Run: headless pygame with SDL's dummy video driver; simulated clock (each Clock.tick advances the game by its frame time, no real sleeping); random seed 0; keys injected as events and as key.get_pressed() state; no mouse input.
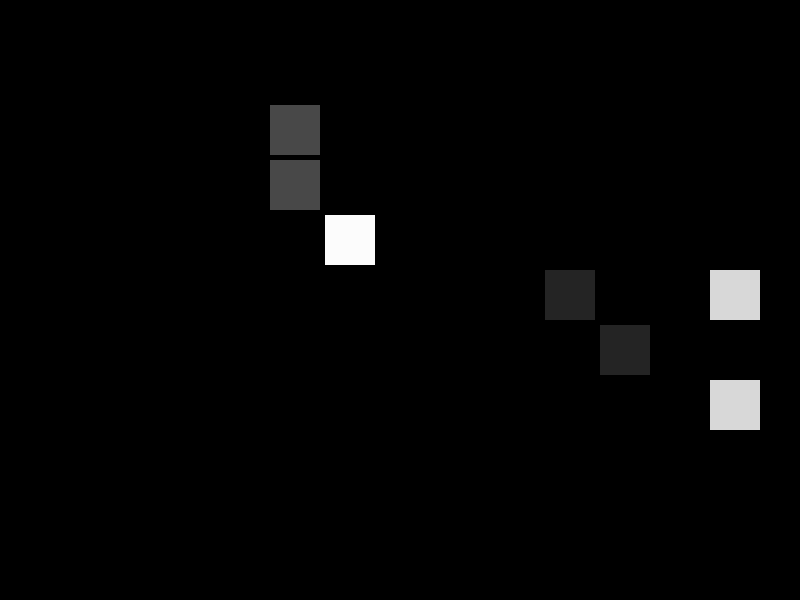
Frame 1 of 4 · flips 1–60 · no input
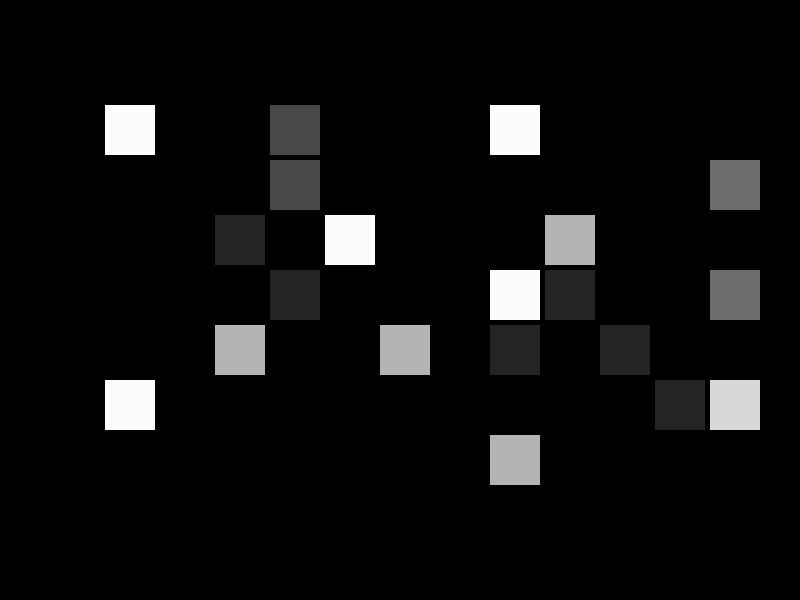
Frame 2 of 4 · flips 61–180 · tapped SPACE, RETURN · held RIGHT (→), D
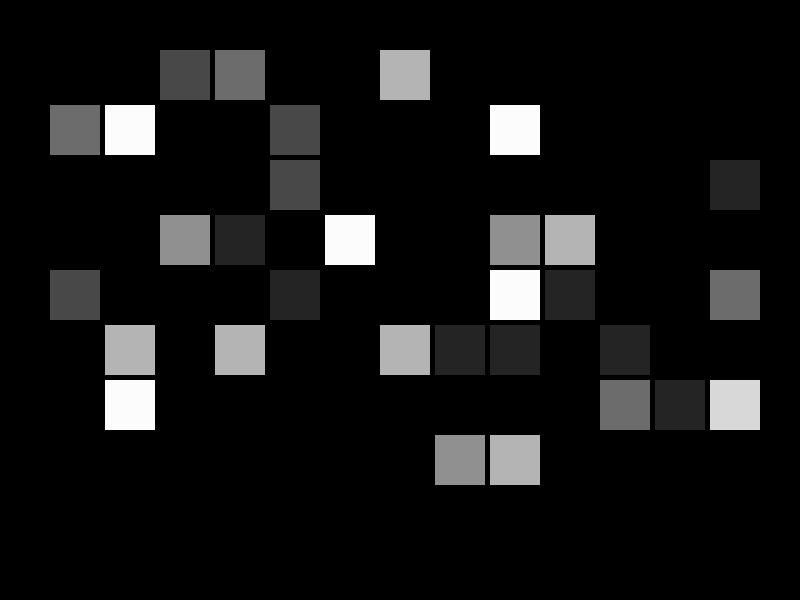
Frame 3 of 4 · flips 181–300 · held DOWN (↓), S
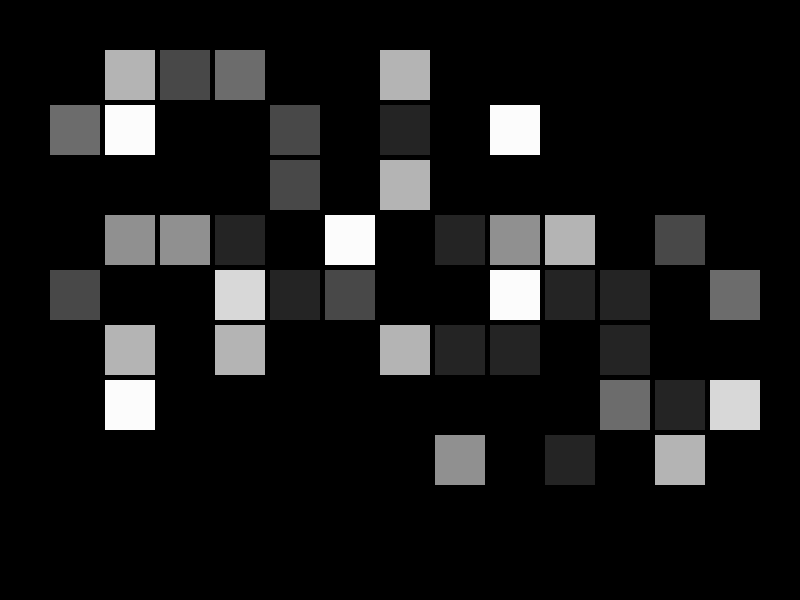
Frame 4 of 4 · flips 301–420 · held LEFT (←), A, UP (↑), W

The pygame program that drew these frames:

import sys
import pygame
import random

pygame.init()

SCREEN_WIDTH=800
SCREEN_HEIGHT=600

screen=pygame.display.set_mode((SCREEN_WIDTH,SCREEN_HEIGHT))

pygame.display.set_caption("raycaster")

clock=pygame.time.Clock()

def drawxy(color,i,j):
    pixelwidth=50
    pixelspacing=5
    pygame.draw.rect(screen,color,(50+(pixelwidth+pixelspacing)*i,50+(pixelwidth+pixelspacing)*j,pixelwidth,pixelwidth))


running=True
last_step = pygame.time.get_ticks()


while running:
    for event in pygame.event.get():
        if event.type==pygame.QUIT:
            running=False

    now=pygame.time.get_ticks()
    if now-last_step>=100:
        k=random.randint(0,7)
        drawxy((36*k,36*k,36*k),random.randint(0,12),random.randint(0,7))
        last_step=now



    pygame.display.flip()

    clock.tick(60)

pygame.quit()
sys.exit()
